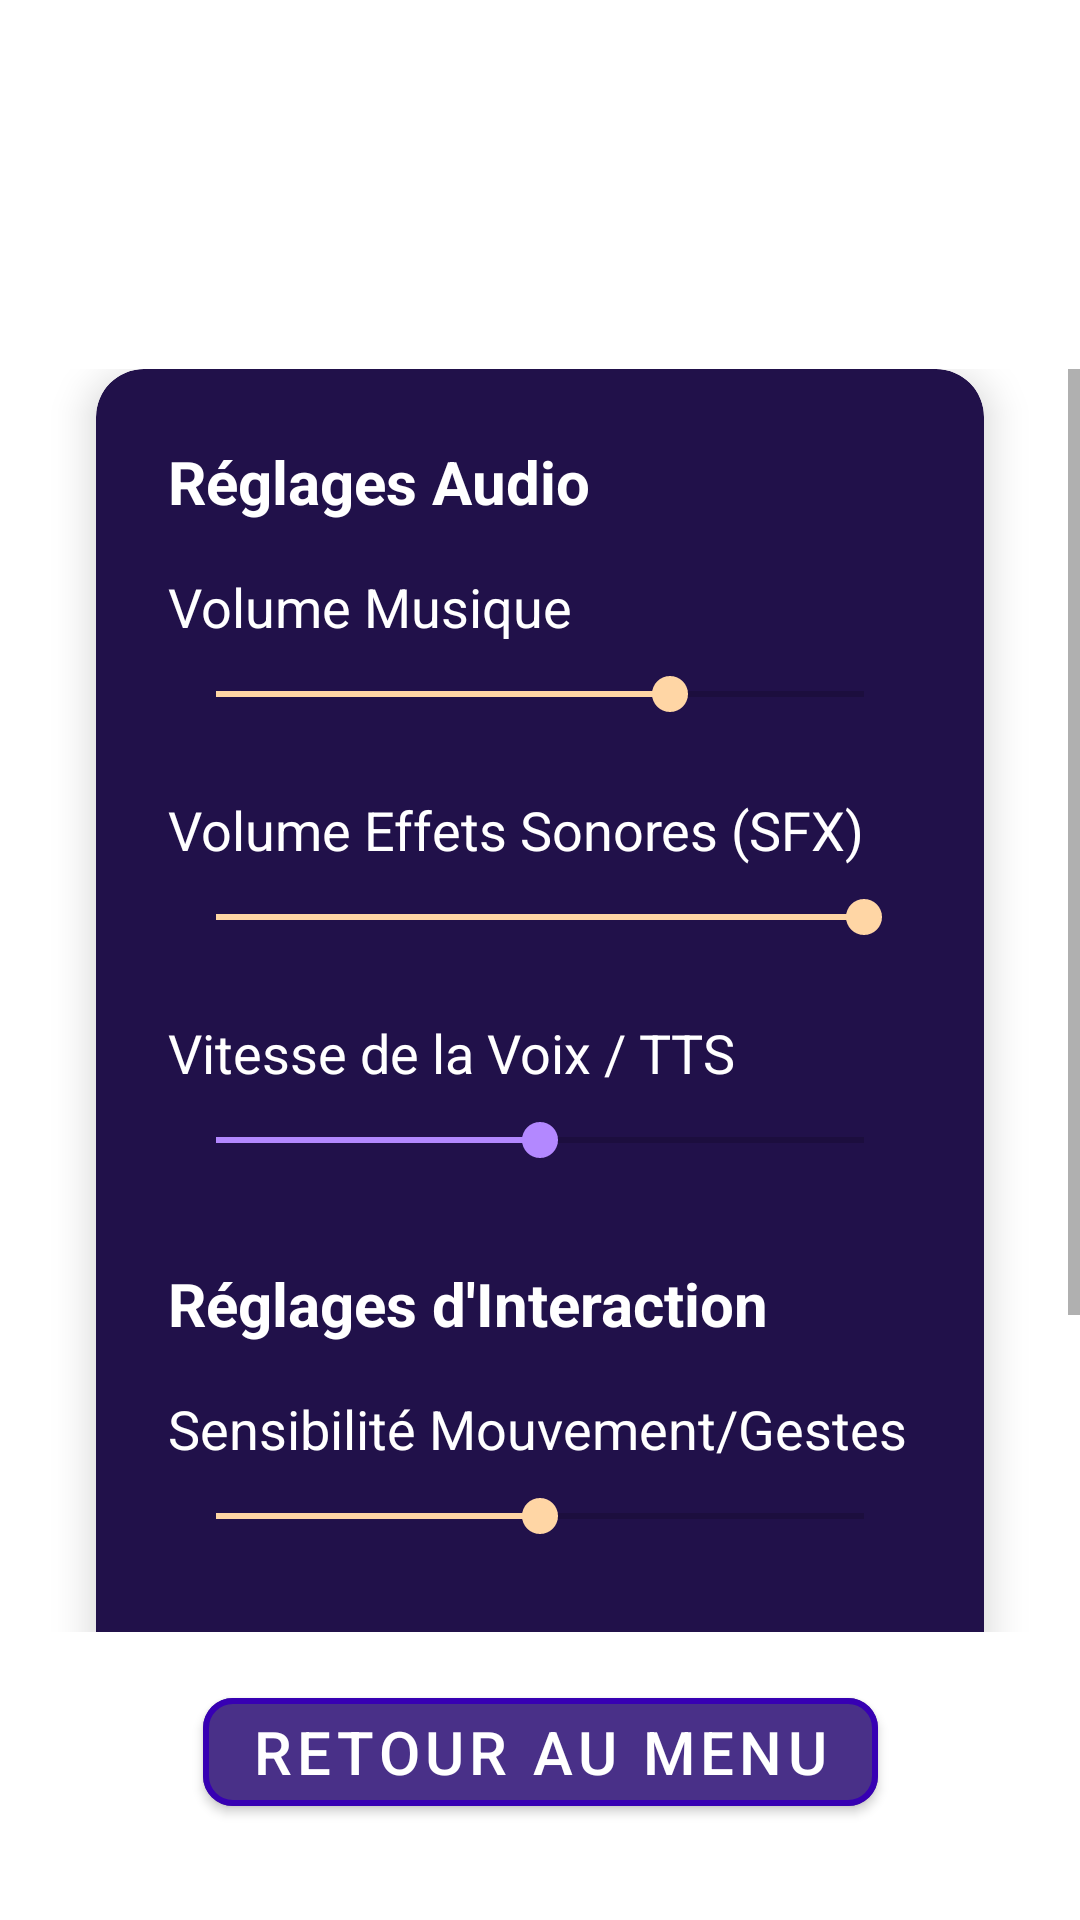

Write the Android layout XML for this screen, with the resource values it uses.
<!-- AndroidManifest.xml: application theme Theme.LesOmbresDuSon -->
<!-- res/layout/activity_settings.xml -->
<?xml version="1.0" encoding="utf-8"?>
<androidx.constraintlayout.widget.ConstraintLayout xmlns:android="http://schemas.android.com/apk/res/android"
    xmlns:app="http://schemas.android.com/apk/res-auto"
    xmlns:tools="http://schemas.android.com/tools"
    android:id="@+id/settings_main"
    android:layout_width="match_parent"
    android:layout_height="match_parent"
    android:background="@drawable/fond_app"
    tools:context="fr.upjv.lesombresduson.ui.settings.SettingsActivity">

    <TextView
        android:id="@+id/title_settings"
        android:layout_width="wrap_content"
        android:layout_height="wrap_content"
        android:layout_marginTop="48dp"
        android:text="Paramètres Jeu"
        android:textColor="@android:color/white"
        android:textSize="32sp"
        android:textStyle="bold"
        app:layout_constraintEnd_toEndOf="parent"
        app:layout_constraintStart_toStartOf="parent"
        app:layout_constraintTop_toTopOf="parent" />

    <ScrollView
        android:layout_width="0dp"
        android:layout_height="0dp"
        android:layout_marginTop="32dp"
        android:layout_marginBottom="16dp"
        app:layout_constraintBottom_toTopOf="@+id/button_back_home"
        app:layout_constraintEnd_toEndOf="parent"
        app:layout_constraintStart_toStartOf="parent"
        app:layout_constraintTop_toBottomOf="@+id/title_settings">

        <androidx.cardview.widget.CardView
            android:layout_width="match_parent"
            android:layout_height="wrap_content"
            android:layout_marginStart="32dp"
            android:layout_marginEnd="32dp"
            android:layout_marginBottom="16dp"
            app:cardBackgroundColor="#21114A"
            app:cardCornerRadius="16dp"
            app:cardElevation="8dp">

            <LinearLayout
                android:layout_width="match_parent"
                android:layout_height="wrap_content"
                android:orientation="vertical"
                android:padding="24dp">

                <TextView
                    android:layout_width="wrap_content"
                    android:layout_height="wrap_content"
                    android:text="Réglages Audio"
                    android:textColor="#FFFFFF"
                    android:textSize="20sp"
                    android:textStyle="bold"
                    android:layout_marginBottom="16dp"/>

                <TextView
                    android:layout_width="wrap_content"
                    android:layout_height="wrap_content"
                    android:text="Volume Musique"
                    android:textColor="#FFFFFF"
                    android:textSize="18sp"
                    android:layout_marginBottom="8dp"/>

                <SeekBar
                    android:id="@+id/seekbar_music_volume"
                    android:layout_width="match_parent"
                    android:layout_height="wrap_content"
                    android:progress="70"
                    android:max="100"
                    android:thumbTint="#FFD6A5"
                    android:progressTint="#FFD6A5"
                    android:layout_marginBottom="24dp"/>

                <TextView
                    android:layout_width="wrap_content"
                    android:layout_height="wrap_content"
                    android:text="Volume Effets Sonores (SFX)"
                    android:textColor="#FFFFFF"
                    android:textSize="18sp"
                    android:layout_marginBottom="8dp"/>

                <SeekBar
                    android:id="@+id/seekbar_sfx_volume"
                    android:layout_width="match_parent"
                    android:layout_height="wrap_content"
                    android:progress="100"
                    android:max="100"
                    android:thumbTint="#FFD6A5"
                    android:progressTint="#FFD6A5"
                    android:layout_marginBottom="24dp"/>

                <TextView
                    android:layout_width="wrap_content"
                    android:layout_height="wrap_content"
                    android:text="Vitesse de la Voix / TTS"
                    android:textColor="#FFFFFF"
                    android:textSize="18sp"
                    android:layout_marginBottom="8dp"/>

                <SeekBar
                    android:id="@+id/seekbar_voice_rate"
                    android:layout_width="match_parent"
                    android:layout_height="wrap_content"
                    android:progress="50"
                    android:max="100"
                    android:thumbTint="#B388FF"
                    android:progressTint="#B388FF"
                    android:layout_marginBottom="32dp"/>


                <TextView
                    android:layout_width="wrap_content"
                    android:layout_height="wrap_content"
                    android:text="Réglages d'Interaction"
                    android:textColor="#FFFFFF"
                    android:textSize="20sp"
                    android:textStyle="bold"
                    android:layout_marginBottom="16dp"/>

                <TextView
                    android:layout_width="wrap_content"
                    android:layout_height="wrap_content"
                    android:text="Sensibilité Mouvement/Gestes"
                    android:textColor="#FFFFFF"
                    android:textSize="18sp"
                    android:layout_marginBottom="8dp"/>

                <SeekBar
                    android:id="@+id/seekbar_motion_sensitivity"
                    android:layout_width="match_parent"
                    android:layout_height="wrap_content"
                    android:progress="50"
                    android:max="100"
                    android:thumbTint="#FFD6A5"
                    android:progressTint="#FFD6A5"
                    android:layout_marginBottom="24dp"/>

                <com.google.android.material.switchmaterial.SwitchMaterial
                    android:id="@+id/switch_camera_usage"
                    android:layout_width="match_parent"
                    android:layout_height="wrap_content"
                    android:text="Autoriser l'utilisation de la Caméra/Lumière"
                    android:textColor="#FFFFFF"
                    android:textSize="18sp"
                    android:checked="true"
                    android:paddingVertical="8dp"/>

                <com.google.android.material.switchmaterial.SwitchMaterial
                    android:id="@+id/switch_microphone_usage"
                    android:layout_width="match_parent"
                    android:layout_height="wrap_content"
                    android:text="Autoriser l'utilisation du micro"
                    android:textColor="#FFFFFF"
                    android:textSize="18sp"
                    android:checked="true"
                    android:paddingVertical="8dp"/>

            </LinearLayout>
        </androidx.cardview.widget.CardView>
    </ScrollView>

    <com.google.android.material.button.MaterialButton
        android:id="@+id/button_back_home"
        android:layout_width="wrap_content"
        android:layout_height="wrap_content"
        android:layout_marginBottom="32dp"
        android:text="Retour au Menu"
        android:textColor="@android:color/white"
        android:textSize="20sp"
        app:backgroundTint="#493088"
        app:cornerRadius="10dp"
        app:layout_constraintBottom_toBottomOf="parent"
        app:layout_constraintEnd_toEndOf="parent"
        app:layout_constraintStart_toStartOf="parent"
        app:strokeColor="#3700B3"
        app:strokeWidth="2dp" />

</androidx.constraintlayout.widget.ConstraintLayout>
<!-- resources referenced by this layout -->
<resources>
  <style name="Theme.LesOmbresDuSon" parent="Theme.MaterialComponents.DayNight.NoActionBar">
          
          <item name="colorPrimary">@color/purple_500</item>
          <item name="colorPrimaryVariant">@color/purple_700</item>
          <item name="colorOnPrimary">@color/white</item>
          
          <item name="colorSecondary">@color/teal_200</item>
          <item name="colorSecondaryVariant">@color/teal_700</item>
          <item name="colorOnSecondary">@color/black</item>
          
          <item name="android:statusBarColor">?attr/colorPrimaryVariant</item>
          
      </style>
  <!-- not gathered from this repository: default colours our renderer supplied (Android Studio template values) -->
  <color name="purple_500">#FF6200EE</color>
  <color name="purple_700">#FF3700B3</color>
  <color name="teal_200">#FF03DAC5</color>
  <color name="teal_700">#FF018786</color>
  <color name="black">#FF000000</color>
  <color name="white">#FFFFFFFF</color>
</resources>
